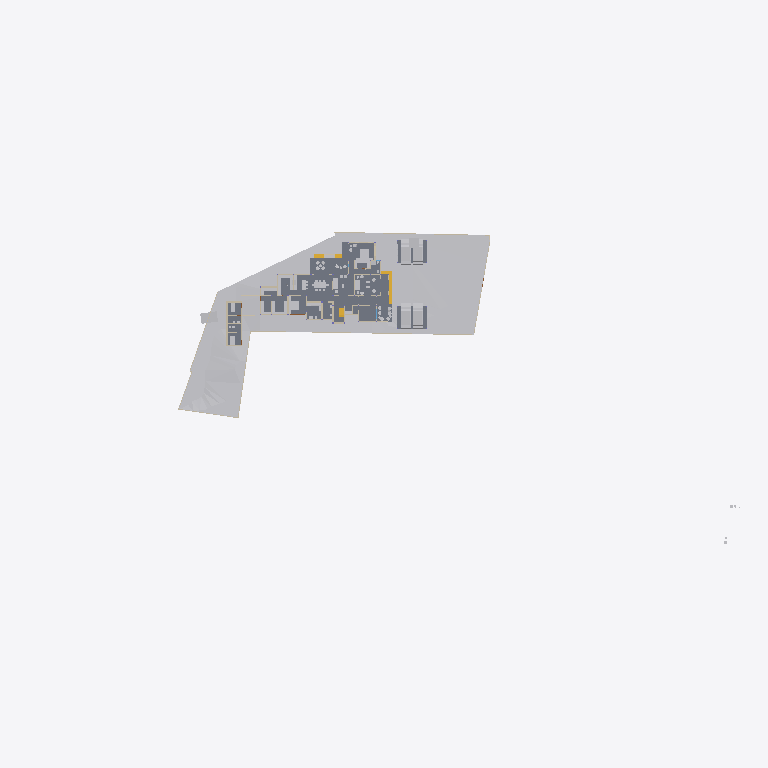
Plan cut of the same IFC building model at storey 'Roof' (level 0.00 m, cut at 1.40 m), seen from above with north up, elements coloured by IFC class (only those large enough to see are counted): 25 other elements (light grey), 18 walls (beige), 6 slabs (grey), 3 stair flights (yellow). Cut surfaces are drawn darker.
Extent 141.3 m × 63.5 m × 37.0 m (x, y, z). Storeys (9): Footing at -1.20 m; Road Level at 0.00 m; GF at 0.00 m; Concept at 0.00 m; Existing at 0.00 m; Roof at 0.00 m; Area at 0.00 m; Car Porch at 0.00 m; FF at 3.85 m. Elements (513): 130 IfcWall, 117 IfcFurniture, 72 IfcFooting, 44 IfcColumn, 39 IfcDoor, 24 IfcSanitaryTerminal, 23 IfcSlab, 22 IfcWindow, 9 IfcBuildingElementProxy, 9 IfcShadingDevice, 7 IfcStairFlight, 4 IfcRoof.

HEADER;
FILE_DESCRIPTION(('ViewDefinition[DesignTransferView]'),'2;1');
FILE_NAME('Jailani.ifc','2026-04-10T19:39:34+05:30',(''),(''),'IfcOpenShell 0.8.5-alpha260121','Bonsai 0.8.5-alpha260121-421d454','Nobody');
FILE_SCHEMA(('IFC4X3'));
ENDSEC;
DATA;
#1=IFCPROJECT('1rEyq$MlvDVO9q4X_6O_vh',$,'My Project',$,$,$,$,(#14,#26),#9);
#31=IFCSITE('2ymv4STDrDCBgdvlSnG91s',$,'My Site',$,$,#54,$,$,$,(8,52,49,300000),(76,38,36,300000),20.0,$,$);
#37=IFCBUILDING('0WCwdFWaT3fvN6dYFJV0G3',$,'My Building',$,$,#60,$,$,$,$,$,$);
#43=IFCBUILDINGSTOREY('3glIUxBxj019WI9WL2_LBp',$,'Road Level',$,$,#66,$,$,$,$);
#2091=IFCBUILDINGSTOREY('0gksAyAJzF1eVdNHxF82jx',$,'GF',$,$,#203992,$,$,$,$);
#9684=IFCBUILDINGSTOREY('0GW8AoQ6z9OfFkHNDnUrmB',$,'FF',$,$,#226409,$,$,$,$);
#36449=IFCBUILDINGSTOREY('08MXqDc890wx$ikiXcsfjl',$,'Concept',$,$,#36465,$,$,$,$);
#37612=IFCBUILDINGSTOREY('3FqJSqHaz8MQtwN4CzJUgT',$,'Existing',$,$,#37627,$,$,$,$);
#39460=IFCBUILDINGSTOREY('2$v9ldK6P2VucsJp$wo$TV',$,'Roof',$,$,#39475,$,$,$,$);
#119304=IFCBUILDINGSTOREY('0qBaI9Ey94591kdt6C2Jnr',$,'Area',$,$,#119319,$,$,$,$);
#129129=IFCBUILDINGSTOREY('3kIur_wS960wa7BjgB$p1C',$,'Car Porch',$,$,#129145,$,$,$,$);
#268472=IFCBUILDINGSTOREY('2xrbP0qU17QQ349t_fHpEX',$,'Footing',$,$,#268492,$,$,$,$);
#1788=IFCGEOGRAPHICELEMENT('2G7_FUH1TFnfA2p0BceQCt',$,'Site',$,$,#266545,#1804,$,.TERRAIN.);
#255350=IFCGEOGRAPHICELEMENT('3I2l3N4uT8a8VDaNiA8lub',$,'Earthfill',$,$,#257428,#255351,$,.TERRAIN.);
#4726=IFCSLAB('2FiUBYKgX14Ok5pfpzPww9',$,'Ground Floor',$,$,#251046,#4737,$,$);
#100712=IFCSLAB('1DsvWWCbL7cANGjESzliI9',$,'Ground Floor Verandah',$,$,#156011,#100733,$,$);
#219416=IFCSLAB('1AAhloHkHFWRkhjfKq1PUs',$,'Slab',$,$,#259773,#219437,$,$);
#243411=IFCSLAB('0XExs70JbAsOb335bjnD$T',$,'Ground Floor Sitout',$,$,#250211,#243430,$,$);
#257159=IFCVEHICLE('141W$vyQD1ogrQXmHA2jBF',$,'Vehicle',$,$,#265212,#257174,$,$);
#257129=IFCVEHICLE('39VDetaJPBlQW_NtKKVksN',$,'Vehicle',$,$,#265207,#257144,$,$);
#154162=IFCVEHICLE('0N$2t9_e9DZwiKoEMbUbZK',$,'Vehicle',$,$,#228218,#154175,$,$);
#225017=IFCSLAB('1Qc2awMQfDD8pfi3Klqlbg',$,'Ground Floor Carporch 1car',$,$,#265202,#225038,$,$);
#145566=IFCVEHICLE('0GR5tKgTv9_RA8i68F_qsM',$,'Vehicle',$,$,#228213,#145579,$,$);
#151238=IFCSLAB('1TDJ9z8DHBV90YLwAbkjL$',$,'Ground Floor Carporch 2car',$,$,#228208,#151259,$,$);
#4239=IFCBUILDINGELEMENTPROXY('3q7lNd2p17oe3AMat8N37d',$,'Toilet 2',$,$,#81645,#4249,$,.COMPLEX.);
#48553=IFCFURNITURE('2Ze14ZEU9CiBG9_AhI5DIZ',$,'Furniture',$,$,#227109,#48562,$,$);
#4250=IFCBUILDINGELEMENTPROXY('3toYnKI0v7vRY5ZvUmLVDd',$,'Toilet1',$,$,#81650,#4260,$,.COMPLEX.);
#55484=IFCFURNITURE('3TkWbzkAX1QAVy26F4DON4',$,'Furniture',$,$,#242544,#55497,$,$);
#231998=IFCSTAIRFLIGHT('3u1AF4LOj1QfQjIKdaADSR',$,'StairFlight',$,$,#251634,#232177,$,2,1,0.150000005960464,0.0900000035762787,.STRAIGHT.);
#55457=IFCFURNITURE('0V6hxvZwXE6hVLVUBmKQZG',$,'Furniture',$,$,#258896,#55466,$,$);
#2632=IFCWALL('1hiIP0I5r0ZAybbUAFoviW',$,'Wall',$,$,#266625,#2638,$,$);
#3190=IFCWALL('193oymhqH3WPw9ieWVOFsJ',$,'Wall',$,$,#266555,#3201,$,$);
#211619=IFCWALL('0GEX5P4U9BQufRWTvvAWVU',$,'Wall',$,$,#266600,#211630,$,$);
#48220=IFCFURNITURE('1QWqY1IIrEJwc5UsSxSNE6',$,'Furniture',$,$,#244747,#48233,$,$);
#2532=IFCWALL('2uoMgyRXTBJAXpnQJxkX2y',$,'Wall',$,$,#266575,#2538,$,$);
#2407=IFCWALL('1wqYISk15EtxPgF1WYwVVh',$,'Wall',$,$,#266635,#2413,$,$);
#259287=IFCFURNITURE('15zaMt35LB7hlKDgLTlKH0',$,'Furniture',$,$,#259370,#259298,$,$);
#89686=IFCFURNITURE('13ALM621n4AfCK13kNr2ii',$,'Furniture',$,$,#242093,#89699,$,$);
#219453=IFCFURNITURE('2wi43uVUHB$fvvoXLnbFGQ',$,'Furniture',$,$,#264728,#219793,$,$);
#248524=IFCSTAIRFLIGHT('1BmzoxccPEGOGh0HSuKGo4',$,'StairFlight',$,$,#251877,#248542,$,8,7,0.164635002613068,0.164918094873428,.STRAIGHT.);
#259262=IFCFURNITURE('2VEhqUzPv0i99OWwMvgph8',$,'Furniture',$,$,#259329,#259273,$,$);
#230763=IFCWALL('3ruAgi0$X4th8uNtjDFU0l',$,'Wall',$,$,#262587,#230776,$,$);
#229585=IFCWALL('363bzwyLT6ghaTgHiVcG1Z',$,'Wall',$,$,#262398,#229598,$,$);
#2607=IFCWALL('0hLi5deXP5Zfo$NOtNZznY',$,'Wall',$,$,#266565,#2613,$,$);
#151928=IFCSTAIRFLIGHT('0LqorNZl19hfMgdBsGJn64',$,'StairFlight',$,$,#264748,#151941,$,2,1,0.150000005960464,0.0900000035762787,.STRAIGHT.);
#56164=IFCFURNITURE('1NDOqTkPT45hXxPi7JQfG6',$,'Furniture',$,$,#227574,#56175,$,$);
#2457=IFCWALL('38EbZ7mAL5TfofCc1aVwCP',$,'Wall',$,$,#268433,#2463,$,$);
#173424=IFCWALL('16q52yTqr2xR_6DQDiDOs_',$,'Wall',$,$,#236007,#173436,$,$);
#261985=IFCFURNITURE('0adGxBs7nB3Rj0vOZ6ZYDg',$,'Furniture',$,$,#262024,#261996,$,$);
#168053=IFCWALL('3M5zxzEmT2XfzjJzyz7DGC',$,'Wall',$,$,#251916,#168065,$,$);
#167059=IFCWALL('1r56qalJn1guoRzVv9juFo',$,'Wall',$,$,#264252,#167071,$,$);
#231070=IFCFURNITURE('21TEvtg35CVh5sliQzQktT',$,'Furniture',$,$,#264733,#231083,$,$);
#158962=IFCWALL('24bCON1JDEwhGT_2QXEr30',$,'Wall',$,$,#265898,#158974,$,$);
#2381=IFCWALL('2ukC8AQQP85Rb_ZeT84bZY',$,'Wall',$,$,#266630,#2388,$,$);
#161776=IFCFURNITURE('0v_OHJ2p94wx9DIPdDDMc$',$,'Furniture',$,$,#259860,#161787,$,$);
#175500=IFCWALL('3Hpizw_ZP7CQToeTIF1g_M',$,'Wall',$,$,#240944,#175514,$,$);
#56246=IFCFURNITURE('2mj$BvRbP1f9_7V7W1oVwT',$,'Furniture',$,$,#259159,#56257,$,$);
#180754=IFCFURNITURE('17N7JqRKD0yBV$kWkW8Z6p',$,'Furniture',$,$,#260521,#180765,$,$);
#170150=IFCFURNITURE('3Rxkd7cnT41hhyDoPSnoDn',$,'Furniture',$,$,#261984,#170161,$,$);
#75333=IFCWALL('0QnQ$aShP6ifk0P98FmQv4',$,'Wall',$,$,#239451,#75344,$,$);
#260206=IFCWALL('33$nxr3tH3A840w8YlwNlX',$,'Wall',$,$,#260300,#260229,$,$);
#259237=IFCFURNITURE('3zVIIbhOzD29j4ZKnattG$',$,'Furniture',$,$,#259344,#259248,$,$);
#3433=IFCWALL('2gqgdNokT89Rrmjq1x$gkt',$,'Wall',$,$,#266610,#3444,$,$);
#56306=IFCFURNITURE('1_EYla0VL98hdUWu1GNTXR',$,'Furniture',$,$,#259144,#56317,$,$);
ENDSEC;
